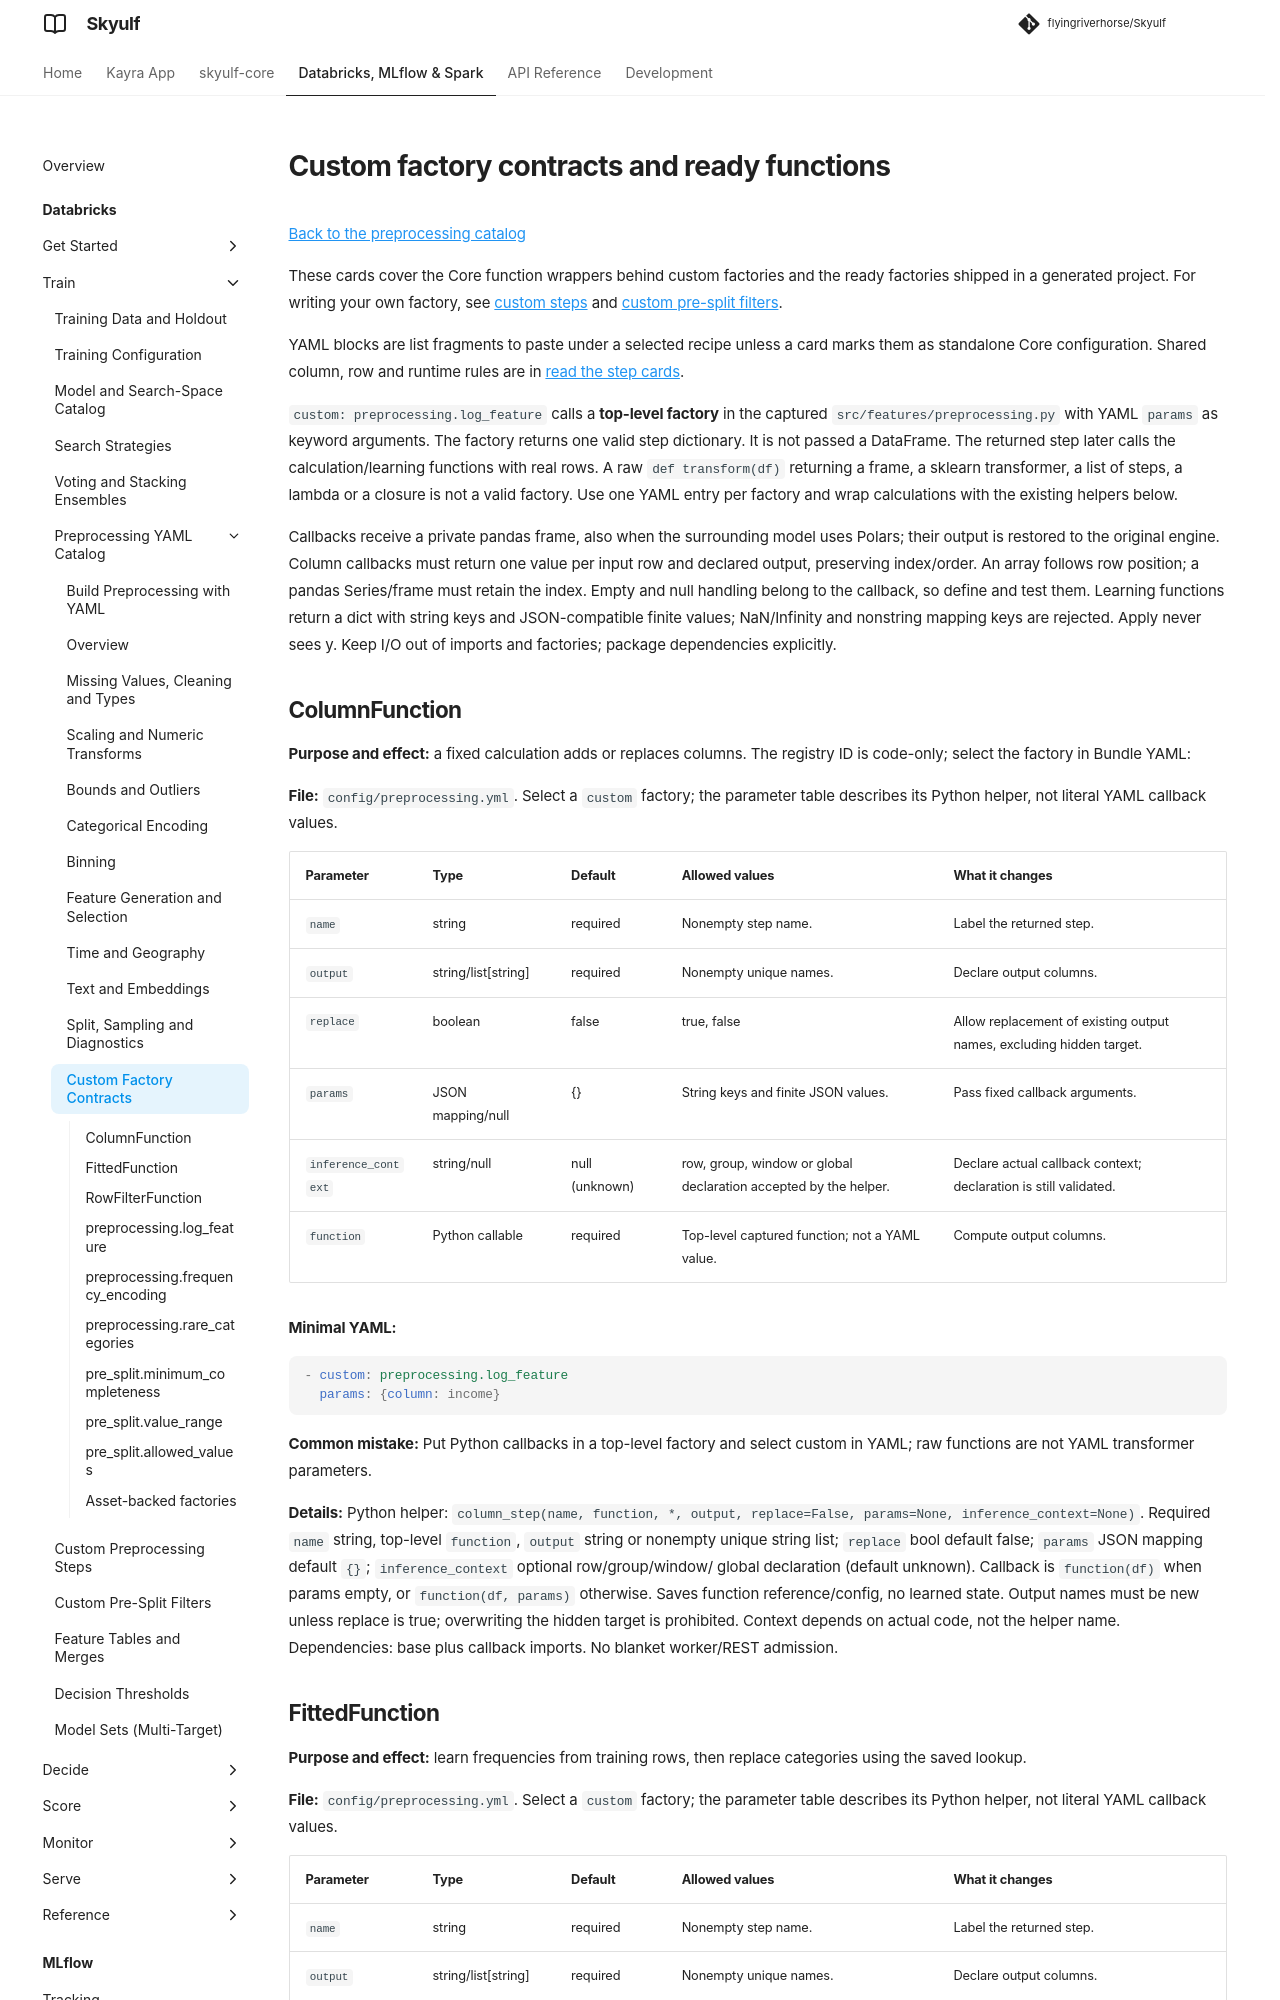

repository: flyingriverhorse/Skyulf · page: manual/user_guide/preprocessing_recipes_custom.html · generator: mkdocs

# Custom factory contracts and ready functions

[Back to the preprocessing catalog](preprocessing_recipes.md)

These cards cover the Core function wrappers behind custom factories and the
ready factories shipped in a generated project. For writing your own factory,
see [custom steps](databricks_custom_steps.md) and
[custom pre-split filters](databricks_custom_pre_split.md).

YAML blocks are list fragments to paste under a selected recipe unless a card
marks them as standalone Core configuration. Shared column, row and runtime rules
are in [read the step cards](preprocessing_recipes.md#read-the-step-cards).

`custom: preprocessing.log_feature` calls a **top-level factory** in the captured
`src/features/preprocessing.py` with YAML `params` as keyword arguments. The
factory returns one valid step dictionary. It is not passed a DataFrame.
The returned step later calls the calculation/learning functions with real
rows. A raw `def transform(df)` returning a frame, a sklearn transformer, a list
of steps, a lambda or a closure is not a valid factory. Use one YAML entry per
factory and wrap calculations with the existing helpers below.

Callbacks receive a private pandas frame, also when the surrounding model uses
Polars; their output is restored to the original engine. Column callbacks must
return one value per input row and declared output, preserving index/order.
An array follows row position; a pandas Series/frame must retain the index.
Empty and null handling belong to the callback, so define and test them.
Learning functions return a dict with string keys and JSON-compatible finite
values; NaN/Infinity and nonstring mapping keys are rejected. Apply never sees y.
Keep I/O out of imports and factories; package dependencies explicitly.

## ColumnFunction

**Purpose and effect:** a fixed calculation adds or replaces columns. The registry ID is code-only;
select the factory in Bundle YAML:

**File:** `config/preprocessing.yml`. Select a `custom` factory; the parameter table describes its
Python helper, not literal YAML callback values.

| Parameter | Type | Default | Allowed values | What it changes |
| --- | --- | --- | --- | --- |
| `name` | string | required | Nonempty step name. | Label the returned step. |
| `output` | string/list[string] | required | Nonempty unique names. | Declare output columns. |
| `replace` | boolean | false | true, false | Allow replacement of existing output names, excluding hidden target. |
| `params` | JSON mapping/null | {} | String keys and finite JSON values. | Pass fixed callback arguments. |
| `inference_context` | string/null | null (unknown) | row, group, window or global declaration accepted by the helper. | Declare actual callback context; declaration is still validated. |
| `function` | Python callable | required | Top-level captured function; not a YAML value. | Compute output columns. |

**Minimal YAML:**

```yaml
- custom: preprocessing.log_feature
  params: {column: income}
```

**Common mistake:** Put Python callbacks in a top-level factory and select custom in YAML; raw
functions are not YAML transformer parameters.

**Details:** Python helper: `column_step(name, function, *, output, replace=False, params=None,
inference_context=None)`. Required `name` string, top-level `function`, `output`
string or nonempty unique string list; `replace` bool default false;
`params` JSON mapping default `{}`; `inference_context` optional row/group/window/
global declaration (default unknown). Callback is `function(df)` when params
empty, or `function(df, params)` otherwise. Saves function reference/config,
no learned state. Output names must be new unless replace is true; overwriting
the hidden target is prohibited. Context depends on actual code, not the helper
name. Dependencies: base plus callback imports. No blanket worker/REST admission.
